Labelled photos from "mam", an image-classification folder in YashWankhade-ai/BreastCancerAI. The possible labels are: benign, malignant.

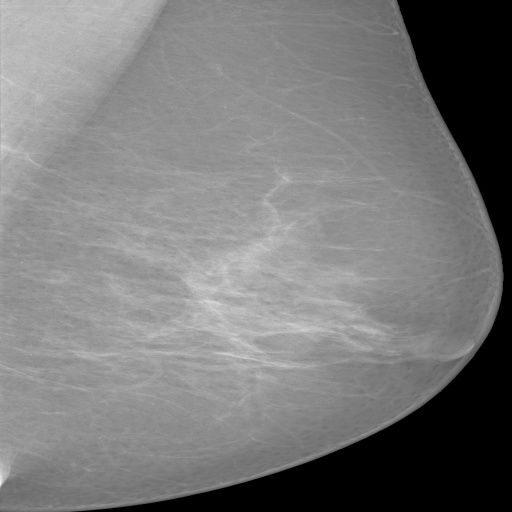
Label: benign

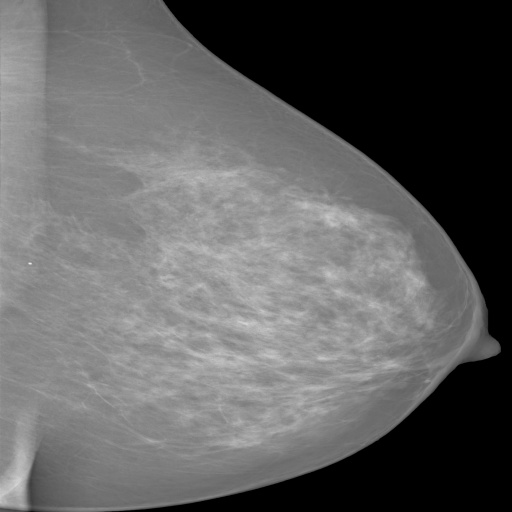
Label: benign

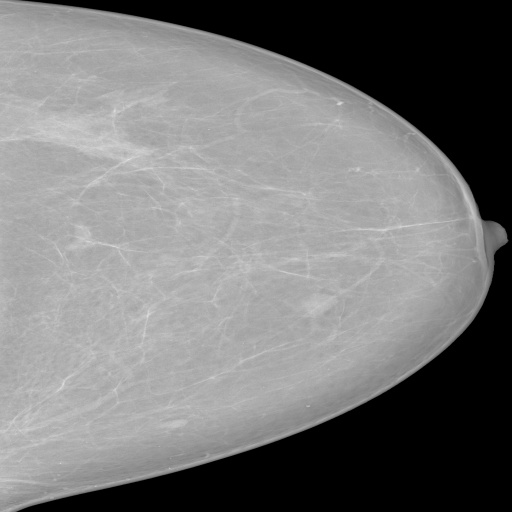
Label: benign

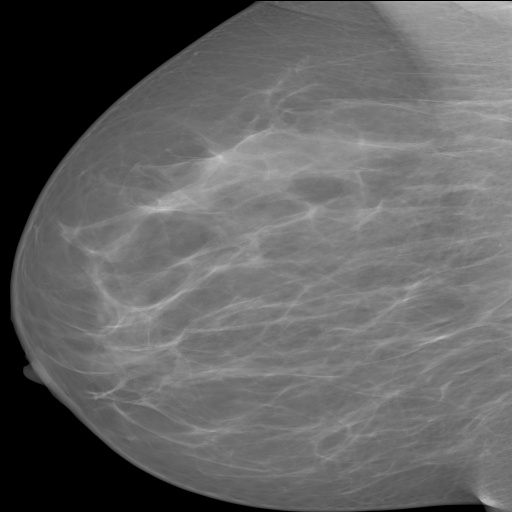
Label: benign

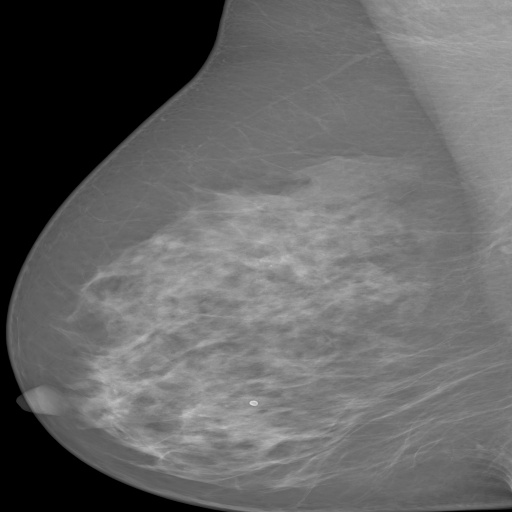
Label: malignant

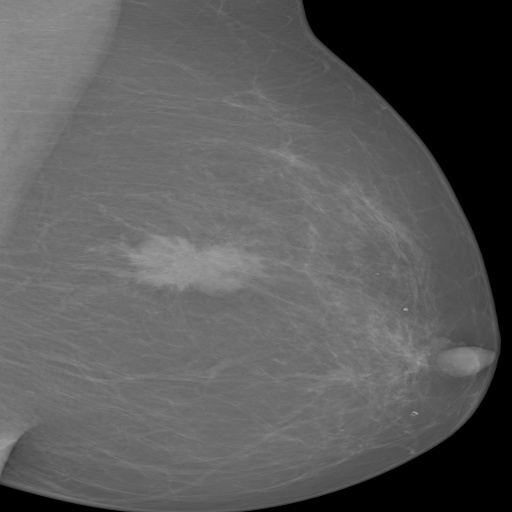
Label: malignant
